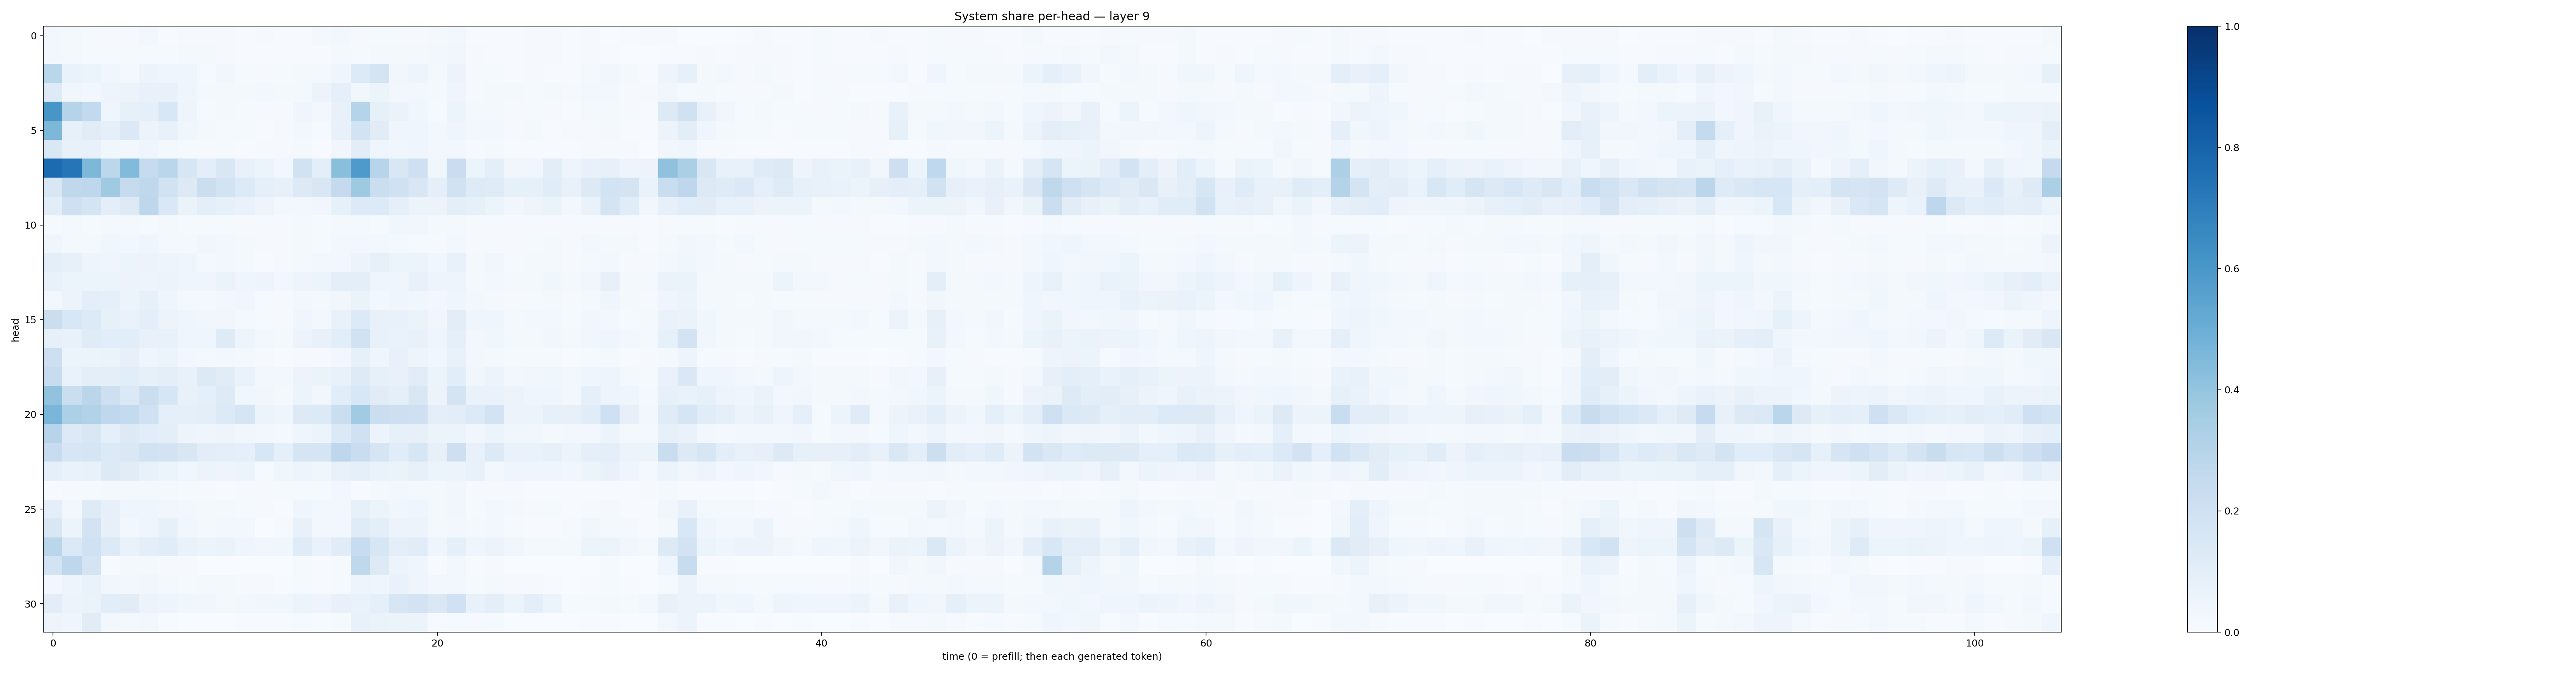

The data file committed next to this chart (first rows):
0.028752837, 0.02280502, 0.014019896, 0.010966685, 0.011225347, 0.027722204, 0.007755588, 0.009785081, 0.010967459, 0.009872393, 0.006721273, 0.009707092, 0.0057061627, 0.0063780732, 0.016215613, 0.027965872, 0.011221815, 0.013377959, 0.013079356, 0.011568758, 0.020937443, 0.028932948, 0.0060190368, 0.0068834326
0.03051, 0.02042, 0.01207, 0.01556, 0.01492, 0.01269, 0.01505, 0.02159, 0.0159, 0.01069, 0.005705, 0.004434, 0.004195, 0.00583, 0.00692, 0.01713, 0.01279, 0.01805, 0.01849, 0.02342, 0.02617, 0.03179, 0.008649, 0.007459
0.2879, 0.06725, 0.05953, 0.03875, 0.0219, 0.05723, 0.0468, 0.04287, 0.01185, 0.03166, 0.0126, 0.009778, 0.01504, 0.01936, 0.01882, 0.04166, 0.1366, 0.1778, 0.03323, 0.04945, 0.01638, 0.05562, 0.01095, 0.01334
0.1239, 0.03404, 0.02441, 0.04729, 0.05714, 0.07653, 0.07511, 0.04048, 0.02081, 0.01585, 0.01971, 0.02705, 0.01689, 0.02271, 0.05842, 0.09322, 0.03506, 0.05925, 0.029, 0.02706, 0.02264, 0.04225, 0.009749, 0.01713
0.6033, 0.3041, 0.2592, 0.04624, 0.0831, 0.08921, 0.1552, 0.04743, 0.01528, 0.02018, 0.01503, 0.009867, 0.008603, 0.04355, 0.02391, 0.07415, 0.301, 0.08489, 0.06466, 0.03639, 0.01408, 0.05389, 0.0177, 0.01721
0.4555, 0.07828, 0.1099, 0.0913, 0.1385, 0.05518, 0.07105, 0.03592, 0.01759, 0.01407, 0.01236, 0.006853, 0.008163, 0.02634, 0.01452, 0.07058, 0.1873, 0.1097, 0.04589, 0.04396, 0.02618, 0.04507, 0.02427, 0.02348
0.1414, 0.07081, 0.07249, 0.03674, 0.03087, 0.03967, 0.02063, 0.01186, 0.009591, 0.01342, 0.006943, 0.008065, 0.009021, 0.02175, 0.00765, 0.0347, 0.1019, 0.04573, 0.03724, 0.04258, 0.02674, 0.02989, 0.008716, 0.01607
0.7703, 0.727, 0.4563, 0.2805, 0.4449, 0.2435, 0.2886, 0.1567, 0.09522, 0.1487, 0.0723, 0.06165, 0.02452, 0.1927, 0.09538, 0.4235, 0.5882, 0.2963, 0.1501, 0.2055, 0.03776, 0.228, 0.05348, 0.099
0.1518, 0.2707, 0.2755, 0.3691, 0.2457, 0.2733, 0.1907, 0.126, 0.2222, 0.1851, 0.1354, 0.09365, 0.08125, 0.1302, 0.1492, 0.2511, 0.3717, 0.2201, 0.2016, 0.1512, 0.09018, 0.1939, 0.1216, 0.1195
0.1032, 0.2062, 0.1747, 0.1007, 0.1299, 0.2762, 0.1482, 0.06584, 0.0938, 0.08231, 0.06698, 0.04875, 0.02893, 0.0295, 0.03277, 0.08219, 0.1337, 0.1354, 0.08717, 0.06185, 0.0559, 0.0943, 0.08563, 0.05139
0.01465, 0.0171, 0.01542, 0.02111, 0.02122, 0.0123, 0.01652, 0.01217, 0.01227, 0.014, 0.009987, 0.009308, 0.007937, 0.02245, 0.01332, 0.01623, 0.01782, 0.01309, 0.0369, 0.0318, 0.02141, 0.02213, 0.01082, 0.01103
0.04627, 0.02006, 0.01959, 0.03852, 0.03022, 0.04149, 0.02169, 0.01778, 0.03344, 0.02992, 0.01595, 0.01048, 0.008792, 0.01595, 0.01233, 0.02972, 0.02661, 0.02403, 0.02191, 0.01308, 0.01121, 0.0257, 0.009724, 0.01196
0.1012, 0.08032, 0.04757, 0.04055, 0.06247, 0.05795, 0.04798, 0.04177, 0.01797, 0.02542, 0.01884, 0.007529, 0.011, 0.02079, 0.02802, 0.02416, 0.05701, 0.07897, 0.05136, 0.05957, 0.03689, 0.07398, 0.02051, 0.03217
0.07253, 0.0519, 0.06091, 0.05327, 0.05551, 0.05057, 0.05495, 0.03945, 0.04347, 0.06351, 0.04135, 0.04833, 0.0261, 0.05003, 0.05162, 0.09732, 0.09703, 0.04198, 0.04399, 0.07242, 0.04779, 0.04929, 0.01586, 0.03005
0.02996, 0.05736, 0.09501, 0.08645, 0.06195, 0.08476, 0.04094, 0.01717, 0.01975, 0.02923, 0.0316, 0.01243, 0.008582, 0.02792, 0.01952, 0.03334, 0.06265, 0.02932, 0.0422, 0.03642, 0.02406, 0.04099, 0.02374, 0.02303
0.2233, 0.1546, 0.1338, 0.08307, 0.06761, 0.09636, 0.05529, 0.04603, 0.03213, 0.03455, 0.0202, 0.01501, 0.01134, 0.04041, 0.02376, 0.07546, 0.1363, 0.07263, 0.07469, 0.06347, 0.03324, 0.1042, 0.04562, 0.04528
0.08228, 0.07805, 0.1187, 0.1067, 0.1086, 0.07487, 0.07581, 0.04383, 0.04517, 0.125, 0.04761, 0.02839, 0.01902, 0.05845, 0.07503, 0.1079, 0.191, 0.07372, 0.06757, 0.07569, 0.044, 0.09254, 0.02553, 0.03725
0.2114, 0.05247, 0.05953, 0.06592, 0.07844, 0.04563, 0.05864, 0.02635, 0.02297, 0.02544, 0.02142, 0.01043, 0.005421, 0.008821, 0.01105, 0.02576, 0.08568, 0.0454, 0.0731, 0.05057, 0.03616, 0.07127, 0.02852, 0.02059
0.2379, 0.06955, 0.09547, 0.09853, 0.1067, 0.08516, 0.09977, 0.07411, 0.1252, 0.1113, 0.0669, 0.02812, 0.02665, 0.05724, 0.06527, 0.07417, 0.1243, 0.08241, 0.07635, 0.1104, 0.05251, 0.1092, 0.03365, 0.05487
0.4033, 0.2189, 0.2814, 0.2112, 0.1395, 0.2225, 0.1605, 0.07774, 0.09363, 0.1231, 0.03552, 0.03156, 0.0179, 0.05232, 0.03183, 0.1062, 0.1548, 0.1119, 0.08873, 0.1497, 0.05584, 0.1754, 0.06673, 0.06859
0.4611, 0.3293, 0.3151, 0.2679, 0.2568, 0.2025, 0.09055, 0.09273, 0.09467, 0.1361, 0.1688, 0.06153, 0.04628, 0.1325, 0.1362, 0.2231, 0.3664, 0.2212, 0.211, 0.206, 0.1013, 0.1052, 0.1359, 0.1807
0.293, 0.1299, 0.1492, 0.08782, 0.1289, 0.1083, 0.09805, 0.05042, 0.04288, 0.04827, 0.03521, 0.02554, 0.02329, 0.04586, 0.05135, 0.1388, 0.2022, 0.05793, 0.08484, 0.08199, 0.05447, 0.05864, 0.03442, 0.05332
0.239, 0.1567, 0.1654, 0.1353, 0.1417, 0.1903, 0.1804, 0.1489, 0.1039, 0.09403, 0.09025, 0.1532, 0.09004, 0.1652, 0.1643, 0.2736, 0.2293, 0.168, 0.116, 0.1627, 0.08012, 0.214, 0.07106, 0.1332
0.0879, 0.06748, 0.07329, 0.1295, 0.1131, 0.07678, 0.06185, 0.03765, 0.06045, 0.04874, 0.06248, 0.01197, 0.03519, 0.0495, 0.03852, 0.07342, 0.09322, 0.06675, 0.0638, 0.07855, 0.05391, 0.05492, 0.07158, 0.03074
0.007719, 0.01136, 0.01397, 0.02234, 0.01601, 0.01664, 0.02066, 0.0146, 0.01087, 0.006102, 0.0104, 0.01058, 0.01228, 0.01263, 0.01349, 0.02533, 0.006952, 0.0207, 0.02418, 0.0171, 0.02247, 0.03413, 0.008688, 0.01115
0.09668, 0.02594, 0.1246, 0.08154, 0.04094, 0.03961, 0.03509, 0.03001, 0.02307, 0.01838, 0.012, 0.01002, 0.007503, 0.04121, 0.02724, 0.03059, 0.08355, 0.05964, 0.03782, 0.03963, 0.02227, 0.03422, 0.01288, 0.02779
0.1497, 0.05169, 0.1834, 0.08039, 0.03043, 0.043, 0.08514, 0.038, 0.01834, 0.02992, 0.02494, 0.003398, 0.008348, 0.07365, 0.02887, 0.02362, 0.1206, 0.09902, 0.05634, 0.05847, 0.01836, 0.02836, 0.01741, 0.02896
0.2885, 0.1402, 0.2024, 0.1332, 0.06795, 0.1002, 0.1144, 0.06936, 0.06191, 0.06585, 0.04133, 0.03284, 0.0365, 0.1193, 0.06943, 0.1142, 0.2393, 0.1599, 0.1, 0.1156, 0.04262, 0.08682, 0.0414, 0.05755
0.1869, 0.2757, 0.1724, 0.006215, 0.01752, 0.02275, 0.009896, 0.007954, 0.000792, 0.002392, 0.0007068, 0.0007079, 0.002853, 0.01368, 0.006186, 0.01105, 0.2719, 0.1289, 0.05644, 0.04124, 0.007293, 0.02602, 0.007127, 0.01132
0.02906, 0.04944, 0.0671, 0.03127, 0.02385, 0.03323, 0.01797, 0.01478, 0.01598, 0.0202, 0.01029, 0.008438, 0.007485, 0.01409, 0.004315, 0.01348, 0.04767, 0.04665, 0.06808, 0.0397, 0.02671, 0.0266, 0.01416, 0.01739
0.1019, 0.05657, 0.06321, 0.1086, 0.1105, 0.05503, 0.05051, 0.03692, 0.03475, 0.01669, 0.03061, 0.03212, 0.03575, 0.05884, 0.04694, 0.07698, 0.06854, 0.09154, 0.1631, 0.1804, 0.1444, 0.2028, 0.07227, 0.09777
0.04917, 0.04311, 0.1098, 0.02782, 0.01622, 0.02702, 0.007246, 0.003675, 0.003117, 0.00261, 0.004959, 0.005462, 0.00518, 0.01498, 0.00736, 0.0131, 0.07073, 0.06383, 0.05939, 0.05113, 0.005525, 0.01467, 0.01142, 0.01266
